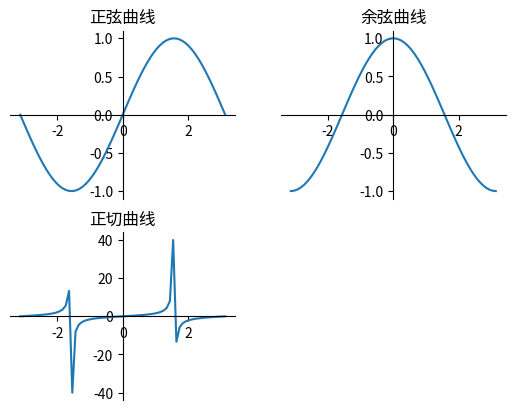

Recreate this plot in Python.
# coding: utf-8
#########################################################################
# 网站: <a href="http://www.crazyit.org">疯狂Java联盟</a>               #
# [redacted]
#                                                                       #
# version 1.0                                                           #
#                                                                       #
# [redacted]
#                                                                       #
# This program is protected by copyright laws.                          #
#                                                                       #
# Program Name:                                                         #
#                                                                       #
# <br>Date:                                                             #
#########################################################################
import matplotlib.pyplot as plt
import numpy as np

plt.figure()
# 定义从-pi到pi之间的数据，平均取64个数据点
x_data = np.linspace(-np.pi, np.pi, 64, endpoint=True)  # ①
# 将整个figure分成两行两列，第三个参数表示该图形放在第1个网格
plt.subplot(2, 2, 1)
# 绘制正弦曲线
plt.plot(x_data, np.sin(x_data))
plt.gca().spines['right'].set_color('none')
plt.gca().spines['top'].set_color('none')
plt.gca().spines['bottom'].set_position(('data', 0))
plt.gca().spines['left'].set_position(('data', 0))
plt.title('正弦曲线')

# 将整个figure分成两行两列，并将该图形放在第2个网格
plt.subplot(222)
# 绘制余弦曲线
plt.plot(x_data, np.cos(x_data))
plt.gca().spines['right'].set_color('none')
plt.gca().spines['top'].set_color('none')
plt.gca().spines['bottom'].set_position(('data', 0))
plt.gca().spines['left'].set_position(('data', 0))
plt.title('余弦曲线')

# 将整个figure分成两行两列，并该图形放在第3个网格
plt.subplot(223)
# 绘制正切曲线
plt.plot(x_data, np.tan(x_data))
plt.gca().spines['right'].set_color('none')
plt.gca().spines['top'].set_color('none')
plt.gca().spines['bottom'].set_position(('data', 0))
plt.gca().spines['left'].set_position(('data', 0))
plt.title('正切曲线')

plt.show()